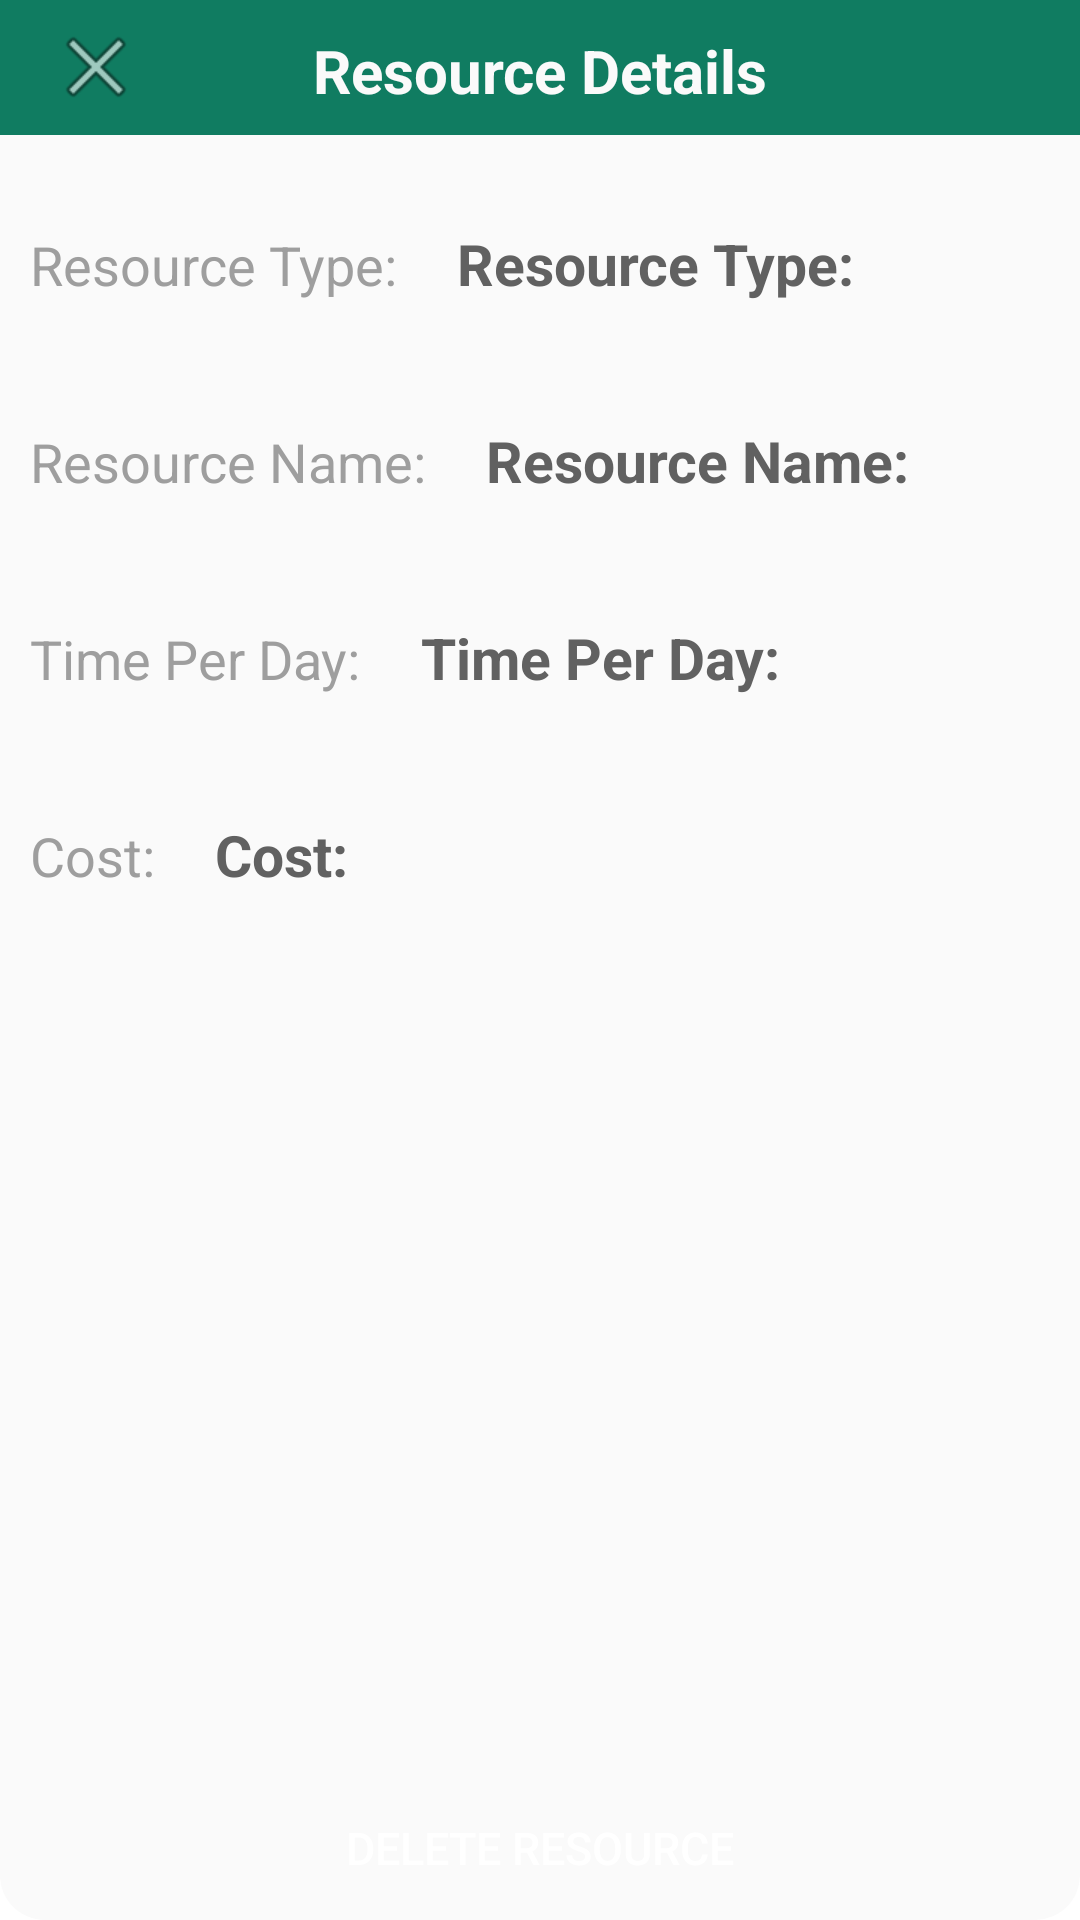

This screen was rendered from an Android layout file. Write that file and the resources it references.
<!-- AndroidManifest.xml: application theme Theme.PMApplication -->
<!-- res/layout/activity_resource_details.xml -->
<?xml version="1.0" encoding="utf-8"?>
<androidx.constraintlayout.widget.ConstraintLayout xmlns:android="http://schemas.android.com/apk/res/android"
    xmlns:app="http://schemas.android.com/apk/res-auto"
    xmlns:tools="http://schemas.android.com/tools"
    android:layout_width="match_parent"
    android:layout_height="wrap_content"
    tools:context=".resourceDetails"
    android:background="@drawable/background">

    <Toolbar
        android:id="@+id/toolbar"
        android:layout_width="match_parent"
        android:layout_height="45dp"
        android:background="#107C61"
        tools:ignore="MissingConstraints">

        <TextView
            android:layout_width="wrap_content"
            android:layout_height="wrap_content"
            android:layout_gravity="center"
            android:layout_marginTop="10dp"
            android:text="Resource Details"
            android:textColor="#FAFAFA"
            android:textSize="20dp"
            android:textStyle="bold" />
        <ImageView
            android:id="@+id/imageView3"
            android:layout_width="wrap_content"
            android:layout_height="wrap_content"
            app:srcCompat="@android:drawable/ic_menu_close_clear_cancel"
            tools:layout_editor_absoluteX="16dp"
            tools:layout_editor_absoluteY="16dp"
            android:onClick="backToViewResourcePage"/>
    </Toolbar>


    <LinearLayout
        android:id="@+id/linearLayout"
        android:layout_width="match_parent"
        android:layout_height="wrap_content"
        android:layout_marginTop="20dp"
        android:orientation="horizontal"
        app:layout_constraintEnd_toEndOf="parent"
        app:layout_constraintHorizontal_bias="0.0"
        app:layout_constraintStart_toStartOf="parent"
        app:layout_constraintTop_toBottomOf="@+id/toolbar">

        <TextView
            android:layout_width="wrap_content"
            android:layout_height="wrap_content"
            android:padding="10dp"
            android:text="Resource Type:"
            android:textSize="18dp"
            android:textColor="#9E9E9E"/>

        <TextView
            android:id="@+id/ResourceType"
            android:layout_width="wrap_content"
            android:layout_height="wrap_content"
            android:padding="10dp"
            android:text="Resource Type:"
            android:textColor="#616161"
            android:textSize="19dp"
            android:textStyle="bold"/>
    </LinearLayout>

    <LinearLayout
        android:id="@+id/linearLayout2"
        android:layout_width="match_parent"
        android:layout_height="wrap_content"
        android:layout_marginTop="20dp"
        android:orientation="horizontal"
        app:layout_constraintEnd_toEndOf="parent"
        app:layout_constraintHorizontal_bias="0.487"
        app:layout_constraintStart_toStartOf="parent"
        app:layout_constraintTop_toBottomOf="@+id/linearLayout">

        <TextView
            android:layout_width="wrap_content"
            android:layout_height="wrap_content"
            android:padding="10dp"
            android:text="Resource Name:"
            android:textSize="18dp"
            android:textColor="#9E9E9E"/>

        <TextView
            android:id="@+id/ResourceName"
            android:layout_width="wrap_content"
            android:layout_height="wrap_content"
            android:padding="10dp"
            android:text="Resource Name:"
            android:textColor="#616161"
            android:textSize="19dp"
            android:textStyle="bold"/>
    </LinearLayout>

    <LinearLayout
        android:id="@+id/linearLayout3"
        android:layout_width="match_parent"
        android:layout_height="wrap_content"
        android:layout_marginTop="20dp"
        android:orientation="horizontal"
        app:layout_constraintEnd_toEndOf="parent"
        app:layout_constraintHorizontal_bias="0.272"
        app:layout_constraintStart_toStartOf="parent"
        app:layout_constraintTop_toBottomOf="@+id/linearLayout2">

        <TextView
            android:layout_width="wrap_content"
            android:layout_height="wrap_content"
            android:padding="10dp"
            android:text="Time Per Day:"
            android:textSize="18dp"
            android:textColor="#9E9E9E"/>

        <TextView
            android:id="@+id/TimePerDay"
            android:layout_width="wrap_content"
            android:layout_height="wrap_content"
            android:padding="10dp"
            android:text="Time Per Day:"
            android:textColor="#616161"
            android:textSize="19dp"
            android:textStyle="bold"/>
    </LinearLayout>

    <LinearLayout
        android:id="@+id/linearLayout4"
        android:layout_width="match_parent"
        android:layout_height="wrap_content"
        android:layout_marginTop="20dp"
        android:orientation="horizontal"
        app:layout_constraintEnd_toEndOf="parent"
        app:layout_constraintStart_toStartOf="parent"
        app:layout_constraintTop_toBottomOf="@+id/linearLayout3">

        <TextView
            android:layout_width="wrap_content"
            android:layout_height="wrap_content"
            android:padding="10dp"
            android:text="Cost:"
            android:textSize="18dp"
            android:textColor="#9E9E9E"/>

        <TextView
            android:id="@+id/Cost"
            android:layout_width="wrap_content"
            android:layout_height="wrap_content"
            android:padding="10dp"
            android:text="Cost:"
            android:textColor="#616161"
            android:textSize="19dp"
            android:textStyle="bold"/>
    </LinearLayout>

    <Button
        android:id="@+id/yes"
        android:layout_width="wrap_content"
        android:layout_height="wrap_content"
        android:layout_gravity="center"
        android:layout_marginTop="25dp"
        android:background="@drawable/deletebutton"
        android:text="DELETE RESOURCE"
        android:textColor="#ffff"
        android:textSize="15sp"
        app:layout_constraintBottom_toBottomOf="parent"
        app:layout_constraintEnd_toEndOf="@+id/linearLayout4"
        app:layout_constraintStart_toStartOf="parent"
        app:layout_constraintTop_toBottomOf="@+id/linearLayout4"
        app:layout_constraintVertical_bias="1.0"
        android:onClick="OpenPupUp"/>


</androidx.constraintlayout.widget.ConstraintLayout>
<!-- resources referenced by this layout -->
<resources>
  <!-- drawable background (drawable) -->
  <?xml version="1.0" encoding="utf-8"?>
  <shape xmlns:android="http://schemas.android.com/apk/res/android"
      android:shape="rectangle" >
  
      <solid android:color="#FAFAFA" />
  
      <corners android:radius="15dp"></corners>
  
  
  
  </shape>
  <style name="Theme.PMApplication" parent="Theme.MaterialComponents.DayNight.DarkActionBar">
          
          <item name="colorPrimary">@color/purple_500</item>
          <item name="colorPrimaryVariant">@color/purple_700</item>
          <item name="colorOnPrimary">@color/white</item>
          
          <item name="colorSecondary">@color/teal_200</item>
          <item name="colorSecondaryVariant">@color/teal_700</item>
          <item name="colorOnSecondary">@color/black</item>
          
          <item name="android:statusBarColor" tools:targetApi="l">?attr/colorPrimaryVariant</item>
          
          <item name="windowActionBar">false</item>
          <item name="windowNoTitle">true</item>
  
      </style>
  <color name="purple_500">#D32F2F</color>
  <color name="purple_700">#107C61</color>
  <color name="white">#FFFFFFFF</color>
  <color name="teal_200">#107C61</color>
  <color name="teal_700">#FF018786</color>
  <color name="black">#FF000000</color>
</resources>
